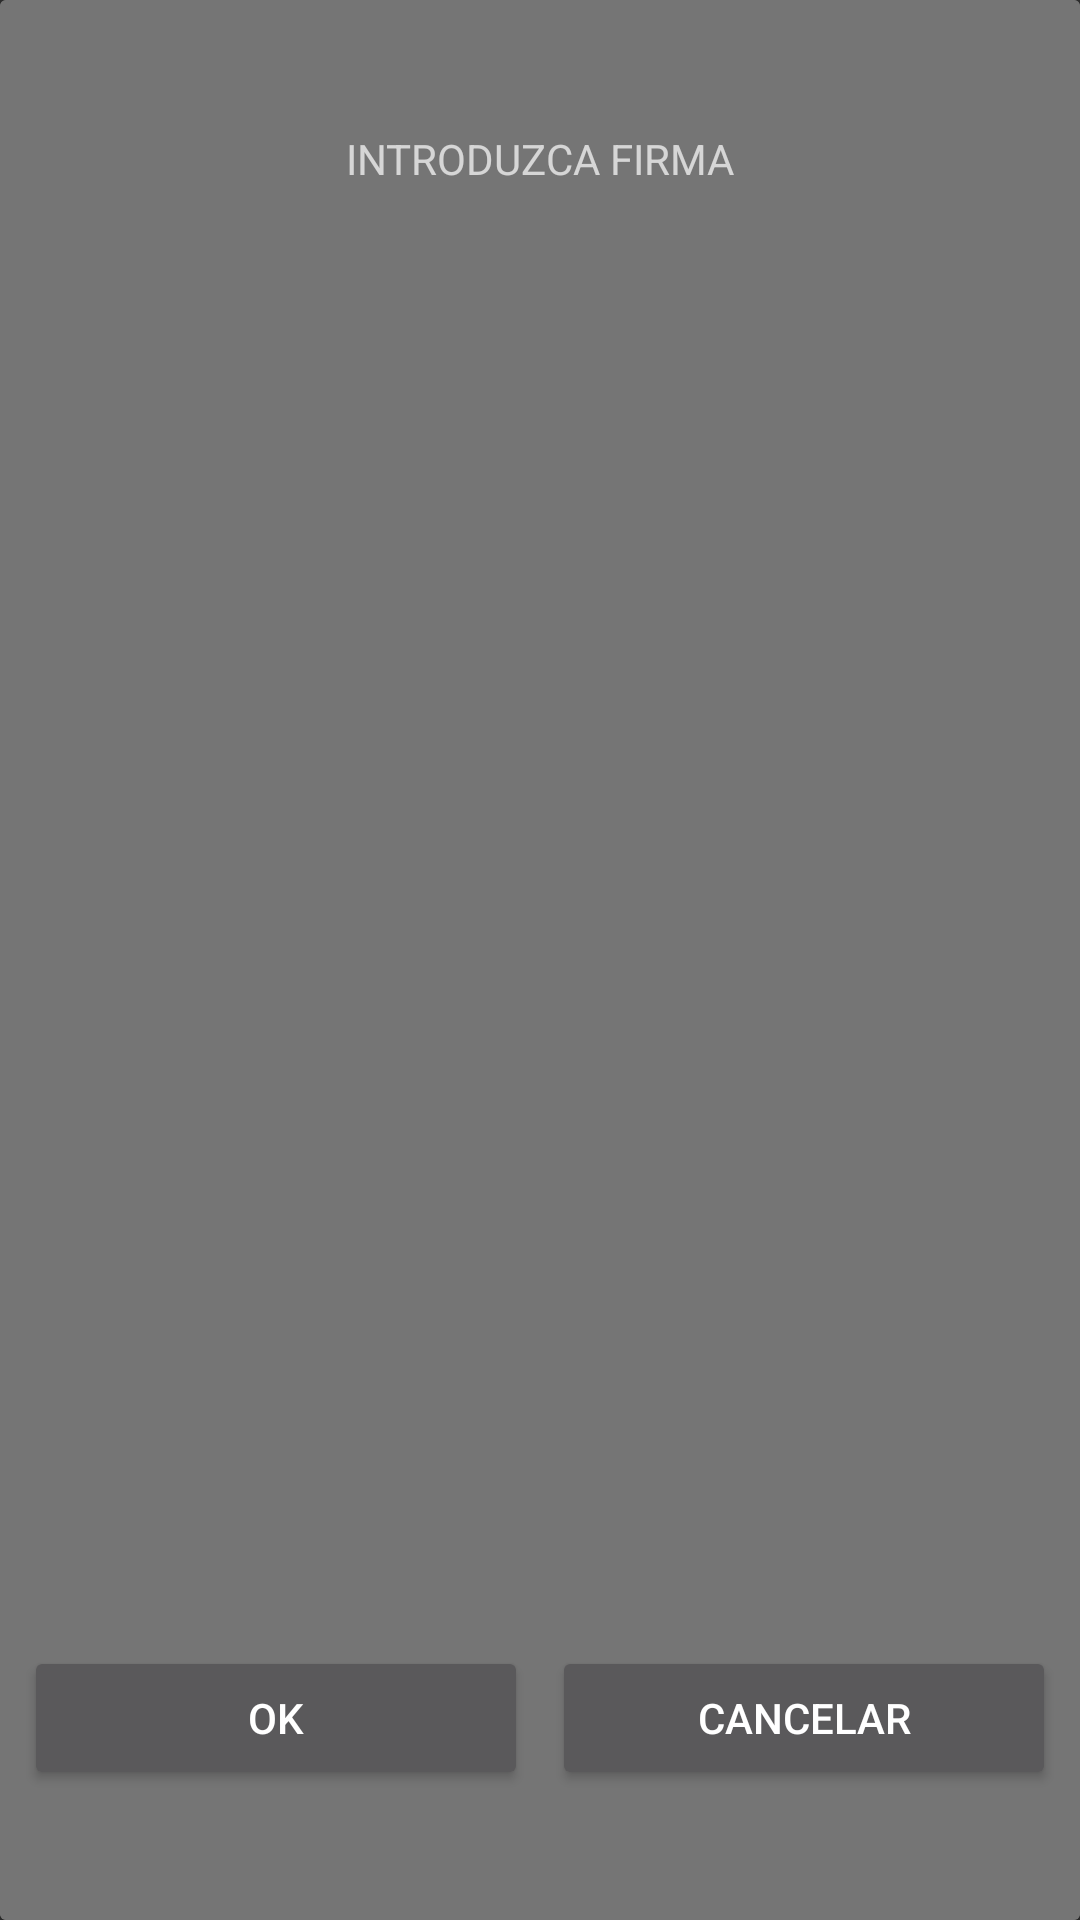

Write the Android layout XML for this screen, with the resource values it uses.
<!-- AndroidManifest.xml: application theme MygestAppTheme -->
<!-- res/layout/cobros_tpv_dialog_firma.xml -->
<?xml version="1.0" encoding="utf-8"?>
<androidx.constraintlayout.widget.ConstraintLayout
    xmlns:android="http://schemas.android.com/apk/res/android"
    xmlns:app="http://schemas.android.com/apk/res-auto"
    xmlns:tools="http://schemas.android.com/tools"
    android:layout_width="match_parent"
    android:layout_height="match_parent">

    <androidx.cardview.widget.CardView
        android:layout_width="match_parent"
        android:layout_height="match_parent"
        app:cardBackgroundColor="@color/gris_canarypay"
        app:layout_constraintBottom_toBottomOf="parent"
        app:layout_constraintEnd_toEndOf="parent"
        app:layout_constraintStart_toStartOf="parent"
        app:layout_constraintTop_toTopOf="parent">

        <androidx.constraintlayout.widget.ConstraintLayout
            android:layout_width="match_parent"
            android:layout_height="match_parent"
            android:background="@color/gris_canarypay">

            <Button
                android:id="@+id/bt_dialog_firma_ok"
                android:layout_width="0dp"
                android:layout_height="wrap_content"
                android:layout_marginStart="8dp"
                android:layout_marginEnd="8dp"
                android:layout_marginBottom="8dp"
                android:text="@string/dialog_ok"
                android:textColor="@color/blanco"
                app:layout_constraintBottom_toBottomOf="parent"
                app:layout_constraintEnd_toStartOf="@+id/bt_firma_cancelar"
                app:layout_constraintStart_toStartOf="parent"
                app:layout_constraintTop_toBottomOf="@+id/layoutFirma" />

            <Button
                android:id="@+id/bt_firma_cancelar"
                android:layout_width="0dp"
                android:layout_height="wrap_content"
                android:layout_marginTop="8dp"
                android:layout_marginEnd="8dp"
                android:layout_marginBottom="8dp"
                android:text="CANCELAR"
                android:textColor="@color/blanco"
                app:layout_constraintBottom_toBottomOf="parent"
                app:layout_constraintEnd_toEndOf="parent"
                app:layout_constraintStart_toEndOf="@+id/bt_dialog_firma_ok"
                app:layout_constraintTop_toBottomOf="@+id/layoutFirma"
                tools:ignore="HardcodedText" />

            <LinearLayout
                android:id="@+id/layoutFirma"
                android:layout_width="400dp"
                android:layout_height="400dp"
                android:layout_marginStart="8dp"
                android:layout_marginTop="8dp"
                android:layout_marginEnd="8dp"
                android:layout_marginBottom="8dp"
                android:orientation="horizontal"
                app:layout_constraintBottom_toTopOf="@+id/bt_dialog_firma_ok"
                app:layout_constraintEnd_toEndOf="parent"
                app:layout_constraintHorizontal_bias="0.122"
                app:layout_constraintStart_toStartOf="parent"
                app:layout_constraintTop_toBottomOf="@+id/tvTituloFirma" />

            <TextView
                android:id="@+id/tvTituloFirma"
                android:layout_width="0dp"
                android:layout_height="wrap_content"
                android:layout_marginStart="8dp"
                android:layout_marginTop="8dp"
                android:layout_marginEnd="8dp"
                android:gravity="center_horizontal"
                android:text="@string/introduzca_firma"
                app:layout_constraintBottom_toTopOf="@+id/layoutFirma"
                app:layout_constraintEnd_toEndOf="parent"
                app:layout_constraintStart_toStartOf="parent"
                app:layout_constraintTop_toTopOf="parent" />

        </androidx.constraintlayout.widget.ConstraintLayout>
    </androidx.cardview.widget.CardView>

</androidx.constraintlayout.widget.ConstraintLayout>
<!-- resources referenced by this layout -->
<resources>
  <color name="blanco">#ffffff</color>
  <color name="gris_canarypay">#757575</color>
  <string name="dialog_ok">OK</string>
  <string name="introduzca_firma">INTRODUZCA FIRMA</string>
  <style name="MygestAppTheme" parent="Base.Theme.AppCompat">
          
          
          
          
          <item name="actionBarPopupTheme">@style/SubmenuHeaderStyle</item>
      </style>
  <style name="SubmenuHeaderStyle" parent="Base.Theme.AppCompat">
          
      </style>
</resources>
